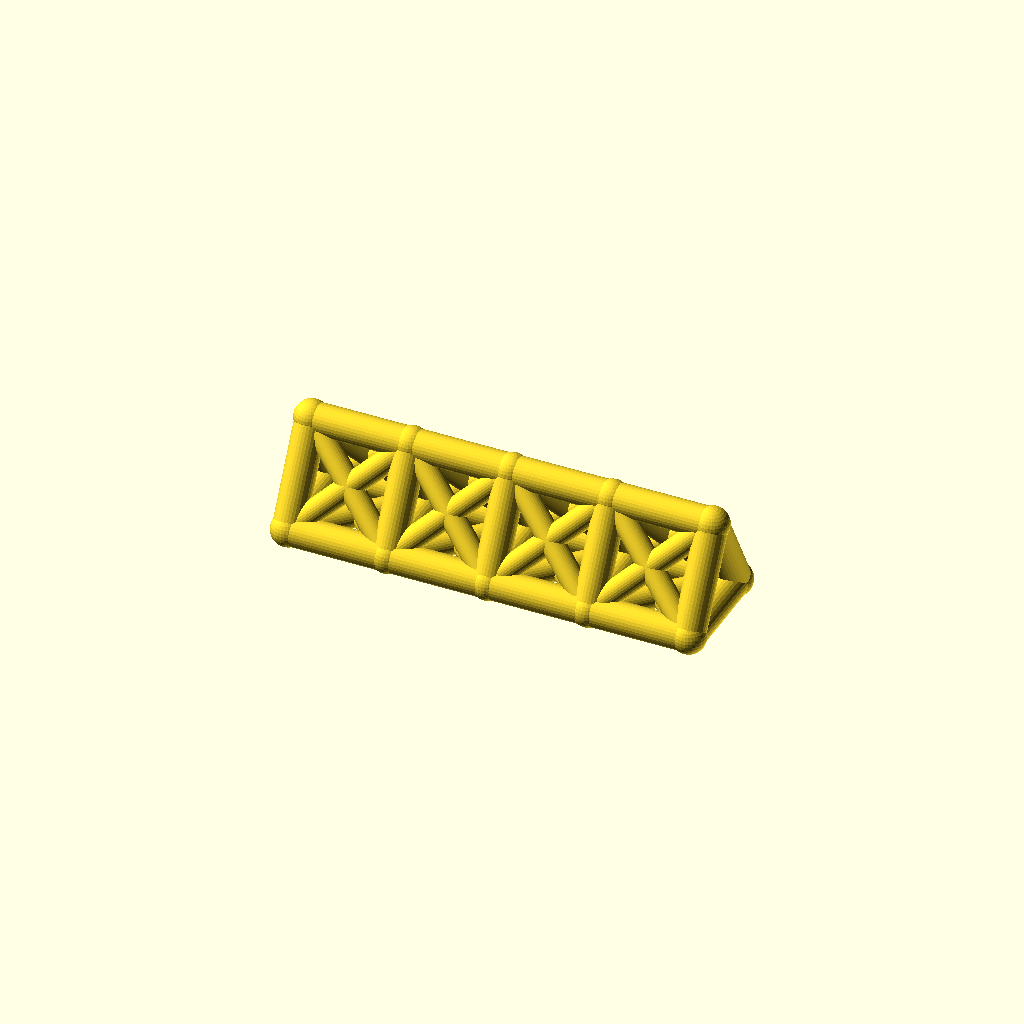
Cell 1: rendered with the file's own defaults.
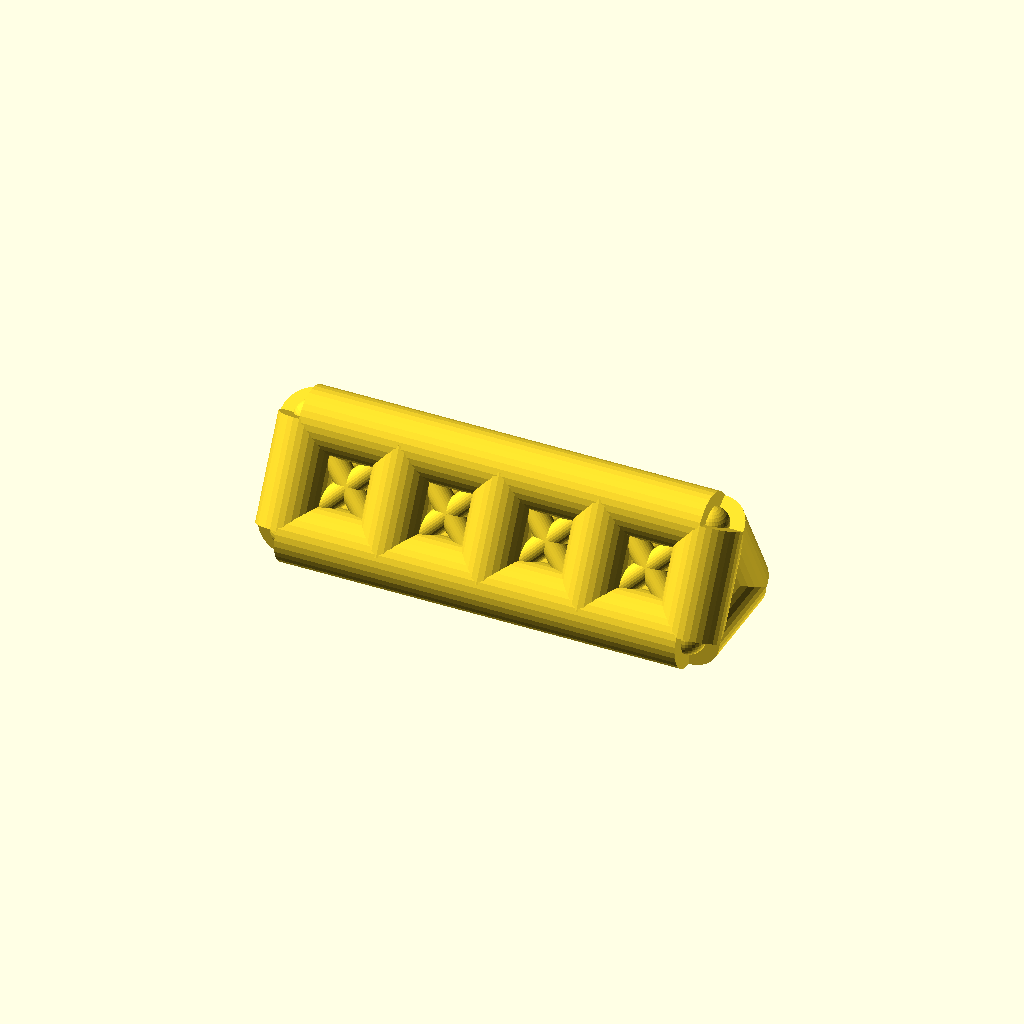
Cell 2 — chord_r set to 8, the other parameters unchanged.
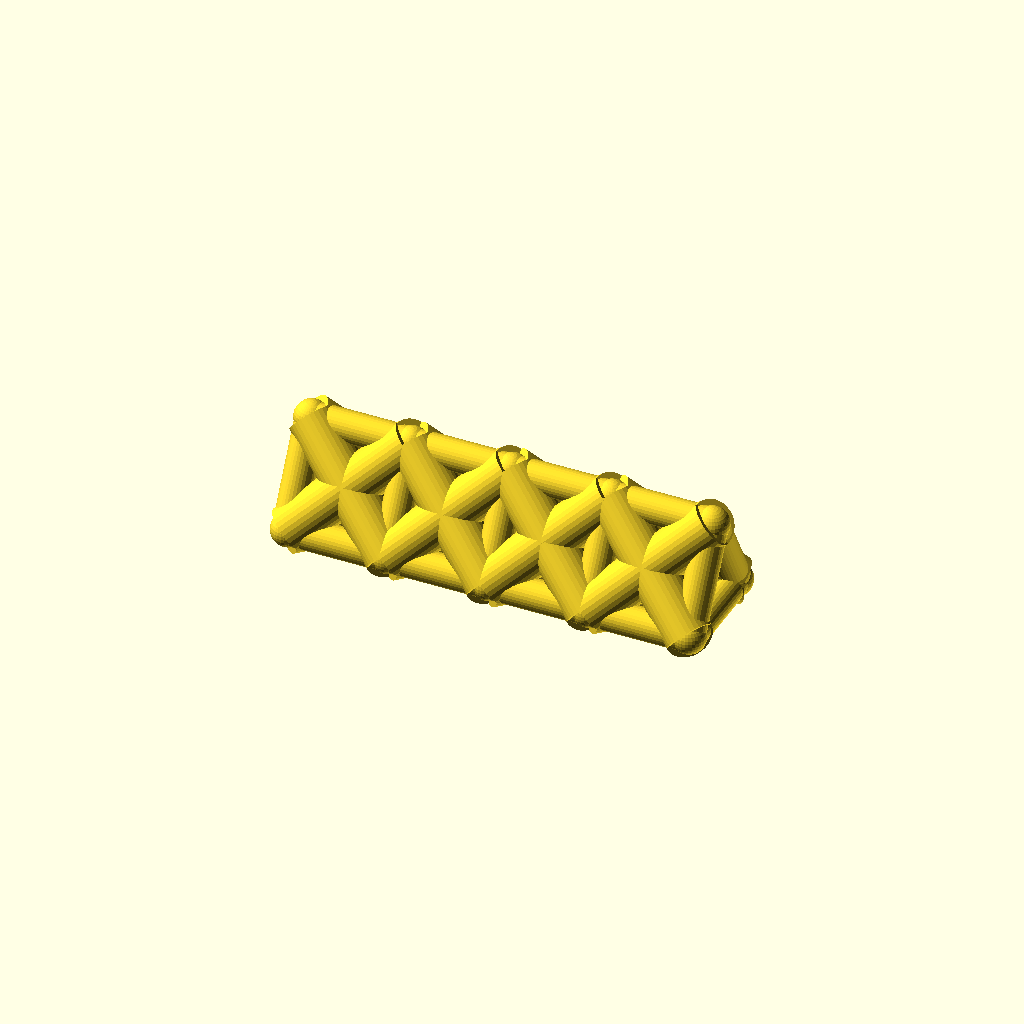
Cell 3: web_r = 6 (everything else at default).
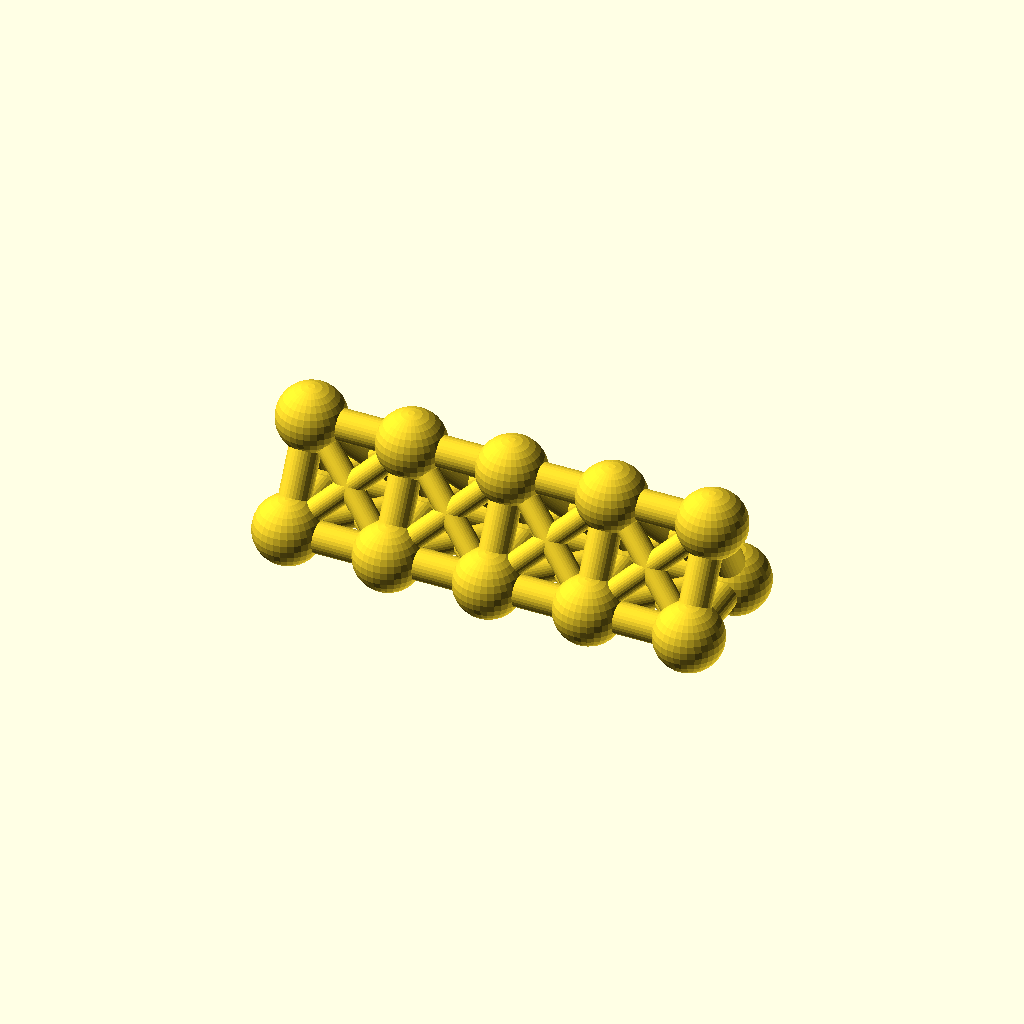
Cell 4 — joint_r set to 8.8, the other parameters unchanged.
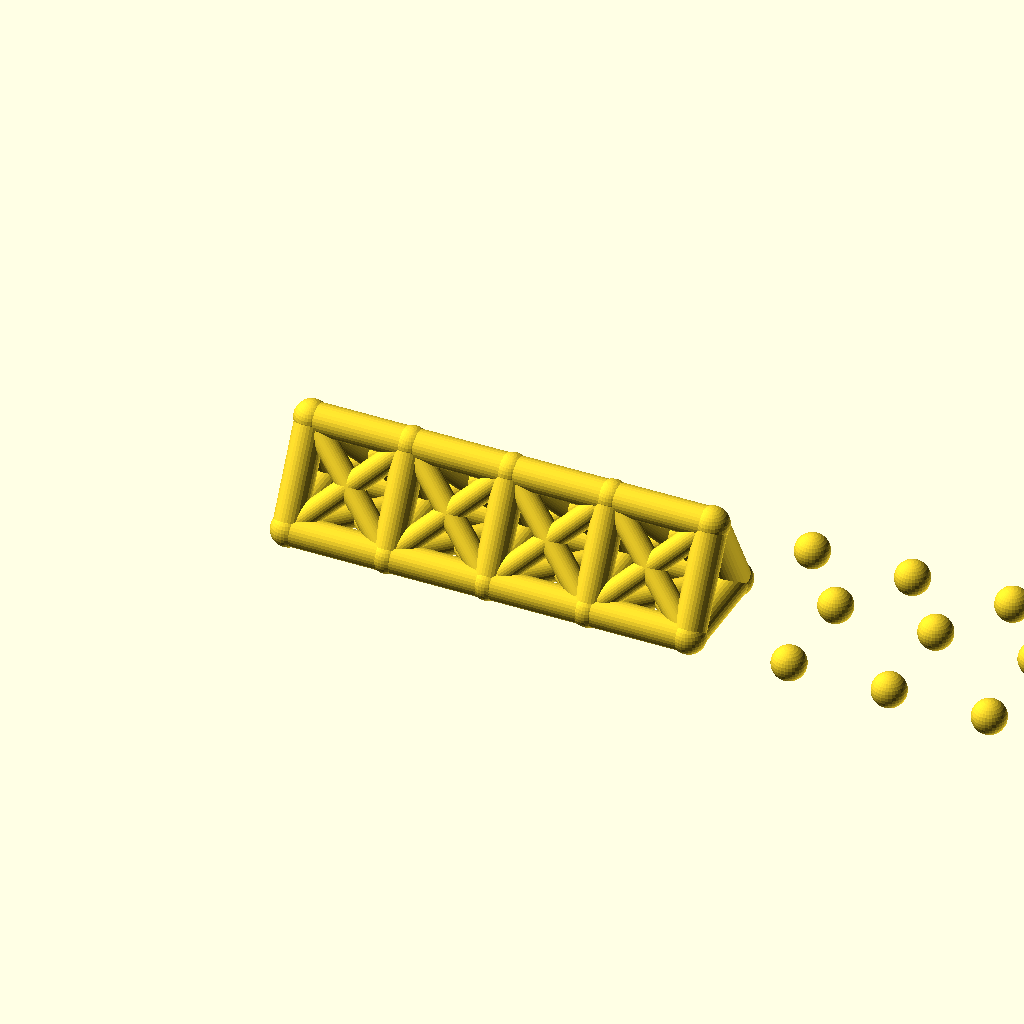
Cell 5: the same model with bays = 8.
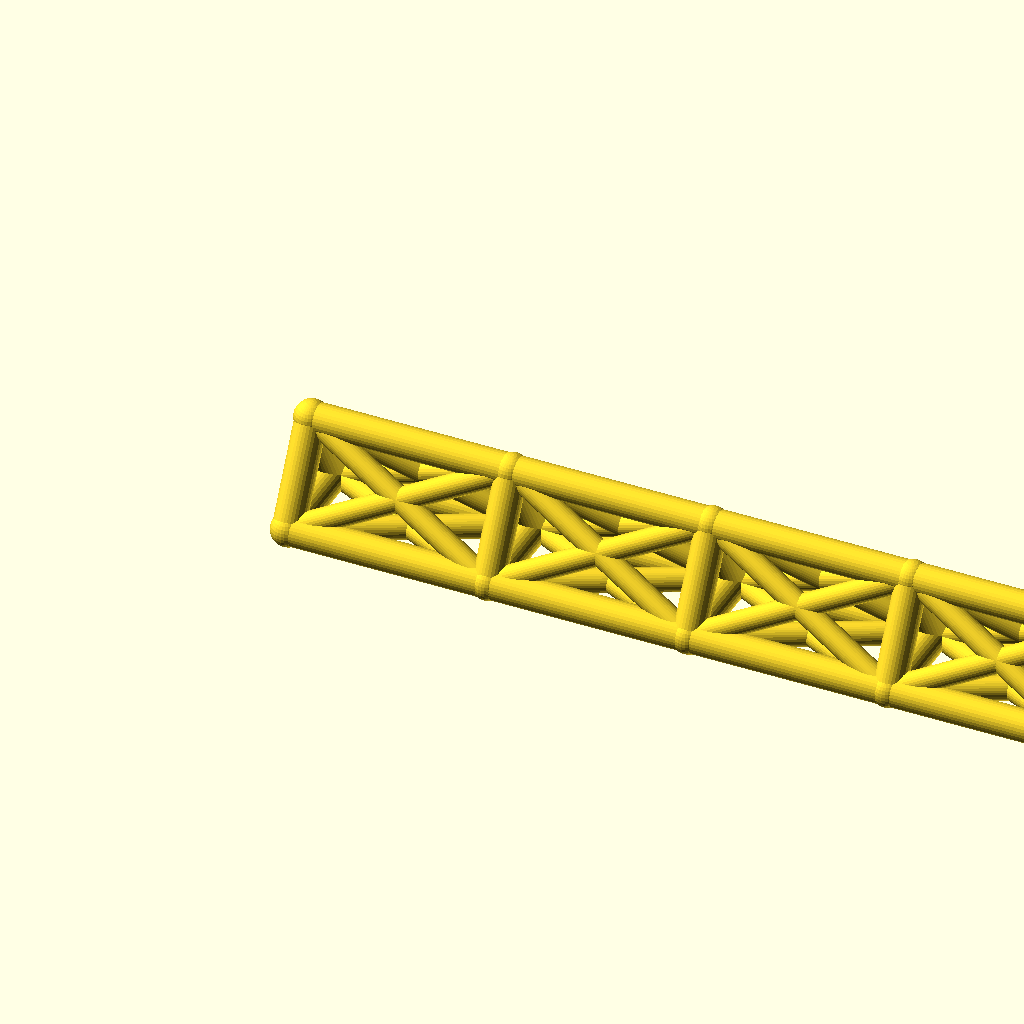
Cell 6: the same model with bay_p = 52.
All cells are drawn from one camera (rotation 55°, 0°, 25°, orthographic, colour scheme Cornfield), so only the parameter changes between them.
OpenSCAD source file optional_data/data/wire2/spaceframes/scene_0014.scad:
$fn = 32;

// ----------------------------------------------------------------------
// Space frame
// ----------------------------------------------------------------------

// --- parameters (mm) ---
chord_r = 4;              // chord / longeron radius
web_r = 3;                // diagonal and strut radius
joint_r = 4.4;            // joint ball radius
bays = 4;                 // number of bays along X
bay_p = 26;               // bay length, X
girder_w = 26;            // triangle base width, Y
girder_h = 24;            // triangle height, Z
fit_tol = 0.1;            // declared fit tolerance (prompt contract)
free_tol = 0.5;           // declared free tolerance (prompt contract)

bbox_x = bays * bay_p + 2 * joint_r;  // overall X, joints included
bbox_y = girder_w + 2 * joint_r;  // overall Y, joints included
bbox_z = girder_h + 2 * joint_r;  // overall Z, joints included
chord_d = 2 * chord_r;  // chord stock diameter
web_d = 2 * web_r;  // web stock diameter
joint_d = 2 * joint_r;  // joint ball diameter
span_x = bays * bay_p;  // overall girder length
nodes = [for (i = [0 : bays], k = [0 : 2]) [i * bay_p, k == 1 ? girder_w : k == 2 ? girder_w / 2 : 0, k == 2 ? girder_h : 0]];

module member(a, b, r) {
  /* round stock from joint a to joint b, ends buried in the joint balls */
  d = b - a;
  length = norm(d);
  translate(a) rotate([0, acos(d[2] / length), atan2(d[1], d[0])])
    cylinder(h = length, r = r);
}

module joint(p, r) {
  /* ball at the joint centre, fatter than every member meeting there */
  translate(p) sphere(r = r);
}

/* members - each call is one graph edge */
member(nodes[0], nodes[3], chord_r);
member(nodes[3], nodes[6], chord_r);
member(nodes[6], nodes[9], chord_r);
member(nodes[9], nodes[12], chord_r);
member(nodes[1], nodes[4], chord_r);
member(nodes[4], nodes[7], chord_r);
member(nodes[7], nodes[10], chord_r);
member(nodes[10], nodes[13], chord_r);
member(nodes[2], nodes[5], chord_r);
member(nodes[5], nodes[8], chord_r);
member(nodes[8], nodes[11], chord_r);
member(nodes[11], nodes[14], chord_r);
member(nodes[0], nodes[1], chord_r);
member(nodes[1], nodes[2], chord_r);
member(nodes[0], nodes[2], chord_r);
member(nodes[3], nodes[4], chord_r);
member(nodes[4], nodes[5], chord_r);
member(nodes[3], nodes[5], chord_r);
member(nodes[6], nodes[7], chord_r);
member(nodes[7], nodes[8], chord_r);
member(nodes[6], nodes[8], chord_r);
member(nodes[9], nodes[10], chord_r);
member(nodes[10], nodes[11], chord_r);
member(nodes[9], nodes[11], chord_r);
member(nodes[12], nodes[13], chord_r);
member(nodes[13], nodes[14], chord_r);
member(nodes[12], nodes[14], chord_r);
member(nodes[0], nodes[4], web_r);
member(nodes[1], nodes[3], web_r);
member(nodes[1], nodes[5], web_r);
member(nodes[2], nodes[4], web_r);
member(nodes[0], nodes[5], web_r);
member(nodes[2], nodes[3], web_r);
member(nodes[3], nodes[7], web_r);
member(nodes[4], nodes[6], web_r);
member(nodes[4], nodes[8], web_r);
member(nodes[5], nodes[7], web_r);
member(nodes[3], nodes[8], web_r);
member(nodes[5], nodes[6], web_r);
member(nodes[6], nodes[10], web_r);
member(nodes[7], nodes[9], web_r);
member(nodes[7], nodes[11], web_r);
member(nodes[8], nodes[10], web_r);
member(nodes[6], nodes[11], web_r);
member(nodes[8], nodes[9], web_r);
member(nodes[9], nodes[13], web_r);
member(nodes[10], nodes[12], web_r);
member(nodes[10], nodes[14], web_r);
member(nodes[11], nodes[13], web_r);
member(nodes[9], nodes[14], web_r);
member(nodes[11], nodes[12], web_r);

/* joint balls */
for (p = nodes) joint(p, joint_r);
Parameter table extracted from the source (name, type, default, range or options):
chord_r: number, default 4
web_r: number, default 3
joint_r: number, default 4.4
bays: number, default 4
bay_p: number, default 26
girder_w: number, default 26
girder_h: number, default 24
fit_tol: number, default 0.1
free_tol: number, default 0.5
